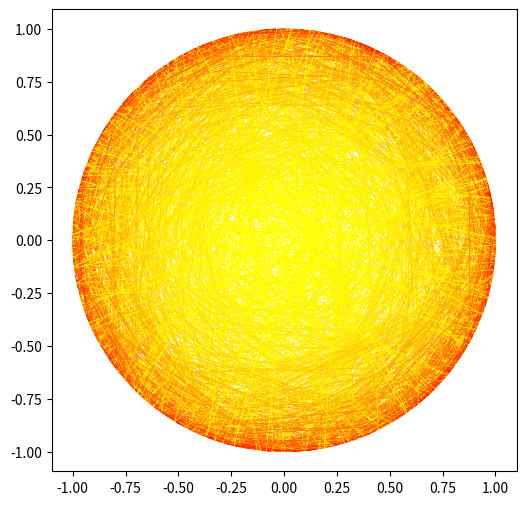
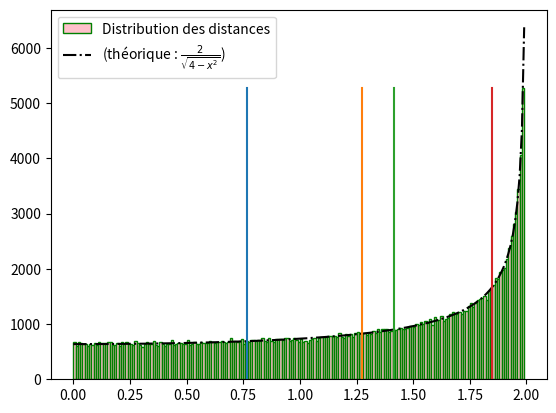

These figures' Python source, in order:
## https://www.youtube.com/watch?v=mZBwsm6B280

# Question : Quelle est la distribution de la distance entre deux points pris aléatoirement sur un cercle ?


from numpy import sin, cos, pi, arange, quantile, arccos, sqrt
import matplotlib.pyplot as plt
from random import random
from statistics import median, mean

plt.figure(figsize=(6, 6))

# circle1 = plt.Circle((0, 0), 1, color='k', fill=False, linewidth=2)
# plt.gca().add_patch(circle1)
plt.xlim(-1.2, 1.2)
plt.ylim(-1.2, 1.2)

plt.axis('equal')

lengths=[]

N=int(2e5) # nombre de paires simulées
for n in range(N):
    t = random()
    x1, y1 = cos(2*pi*t), sin(2*pi*t)
    t = random()
    x2, y2 = cos(2*pi*t), sin(2*pi*t)

    # plt.pause(1e-6)
    d = sqrt((y2-y1)**2 + (x2-x1)**2)
    lengths.append(d)
    if n<2000: plt.plot([x1,x2], [y1,y2], linewidth=0.5, color=(1,d/2,0))

print('calculs ok\n')

plt.figure(2)

h=0.01 # le pas de l'histogramme de distribution
interv=arange(0, 2, h)
a, _, _ = plt.hist(lengths, interv, color = 'pink', edgecolor = 'green', label='Distribution des distances')
integ = lambda x: 2/sqrt(4-x**2) * (N*h) / pi
plt.plot(interv, integ(interv), label=r"(théorique : $\frac{2}{\sqrt{4-x^2}}$)", color='k', linestyle='-.')

# partie théorique sur la distribution
# [-1; 1] proba cos(t)<x : 1 - arccos(x)/π
# [-1; 1] proba cos(t)=x : 1/√(1-x²)
#  [0; 4] proba 2-2cos(t)=x : 2/√(4x-x²)
#  [0; 2] proba √2-2cos(t)=x : 2/√(4-x²)
# (à normaliser par des constantes bien sûr)

plt.legend()



ro = lambda x: int(x*1000)/1000

q1, me, mo, q3 = quantile(lengths, 1/4), mean(lengths), median(lengths), quantile(lengths, 3/4)
print('1er quartile :', ro(q1))
print('MOYENNE :', ro(me))
print('MEDIANE :', ro(mo))
print('3ème quartile :', ro(q3))

print("\n(approximation de trois : %f)" %quantile(lengths, 2/3)**2)
# note : quartile(2/3) ≈ √3 (cf. la vidéo)

ymax=a[-1]
plt.plot([q1,q1], [0, ymax])
plt.plot([me,me], [0, ymax])
plt.plot([mo,mo], [0, ymax])
plt.plot([q3,q3], [0, ymax])

plt.show()



## En utilisant le module Animation de Matplotlib
# import matplotlib.animation as animation

# line, = plt.plot([], [])
# def animate(i):
#     # ...
#     line.set_data([x1,x2], [y1,y2])
#     return line,
#
# ani = animation.FuncAnimation(fig, animate, frames=200, blit=True, interval=2, repeat=False)
# plt.show()